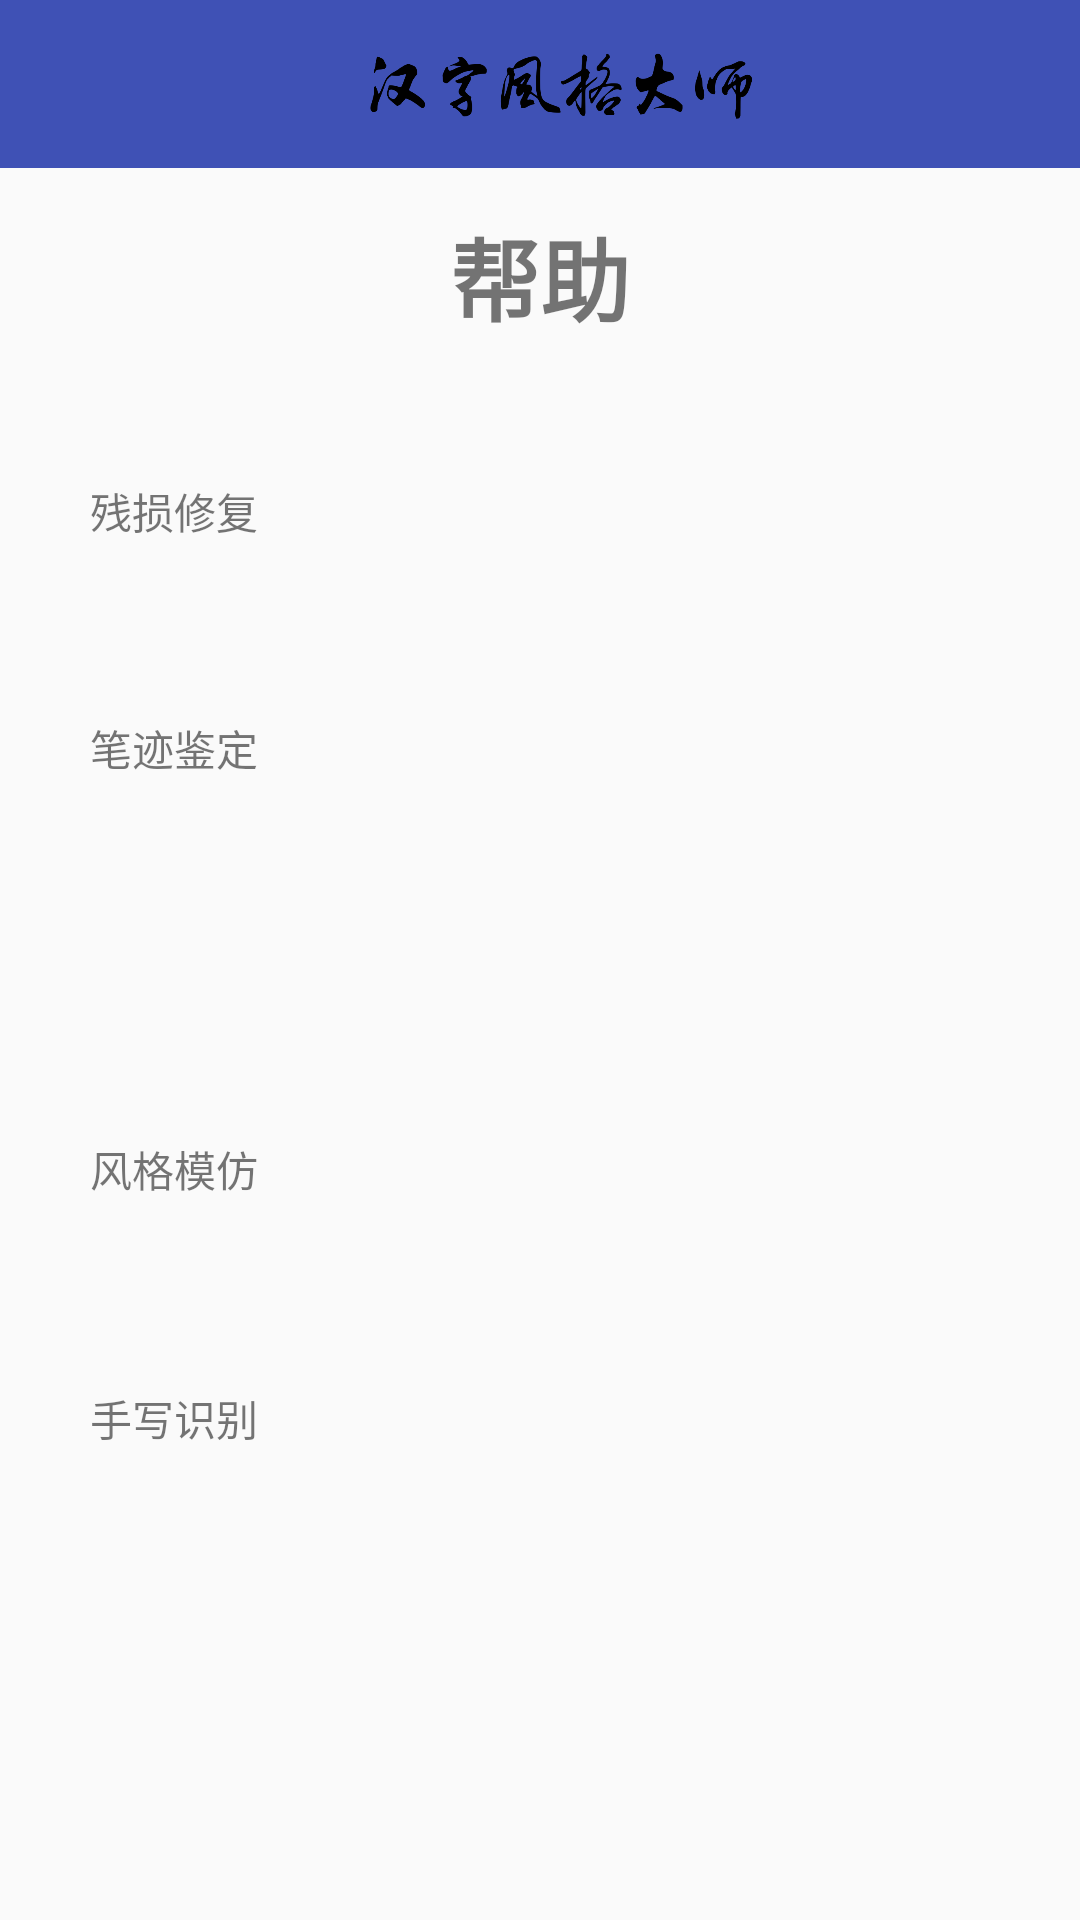

This screen was rendered from an Android layout file. Write that file and the resources it references.
<!-- AndroidManifest.xml: application theme AppTheme -->
<!-- res/layout/activity_help.xml -->
<?xml version="1.0" encoding="utf-8"?>
<RelativeLayout xmlns:android="http://schemas.android.com/apk/res/android"
    xmlns:tools="http://schemas.android.com/tools"
    android:layout_width="match_parent"
    android:layout_height="match_parent"
    android:clipToPadding="true"
    android:fitsSystemWindows="true"
    tools:ignore="ExtraText">
    <include layout="@layout/toolbar_layout" />

    <TextView
        android:id="@+id/help_title"
        android:layout_width="wrap_content"
        android:layout_height="wrap_content"
        android:layout_alignParentTop="true"
        android:layout_centerHorizontal="true"
        android:layout_marginTop="70dp"
        android:textStyle="bold"
        android:textSize="30sp"
        android:text="@string/help_title" />

    <TextView
        android:id="@+id/repair_help"
        android:layout_width="wrap_content"
        android:layout_height="wrap_content"
        android:layout_alignParentStart="true"
        android:layout_alignParentTop="true"
        android:layout_marginStart="30dp"
        android:layout_marginTop="160dp"
        android:text="@string/repair_label" />

    <TextView
        android:id="@+id/identity_help"
        android:layout_width="wrap_content"
        android:layout_height="wrap_content"
        android:layout_alignParentTop="true"
        android:layout_alignStart="@+id/repair_help"
        android:layout_marginTop="239dp"
        android:text="@string/identify_label" />

    <TextView
        android:id="@+id/imitate_help"
        android:layout_width="wrap_content"
        android:layout_height="wrap_content"
        android:layout_alignParentBottom="true"
        android:layout_alignStart="@+id/repair_help"
        android:layout_marginBottom="240dp"
        android:text="风格模仿" />

    <TextView
        android:id="@+id/manufacture_help"
        android:layout_width="wrap_content"
        android:layout_height="wrap_content"
        android:layout_alignParentBottom="true"
        android:layout_alignStart="@+id/repair_help"
        android:layout_marginBottom="157dp"
        android:text="手写识别" />


</RelativeLayout>
<!-- res/layout/toolbar_layout.xml (included above) -->
<?xml version="1.0" encoding="utf-8"?>
<android.support.v7.widget.Toolbar xmlns:android="http://schemas.android.com/apk/res/android"
    xmlns:app="http://schemas.android.com/apk/res-auto"
    android:id="@+id/toolbar"
    android:layout_width="match_parent"
    android:layout_height="?attr/actionBarSize"
    android:background="?attr/colorPrimary"
    android:minHeight="?attr/actionBarSize"
    app:layout_scrollFlags="scroll|enterAlways"
    app:popupTheme="@style/ThemeOverlay.AppCompat.Light"
    app:theme="@style/MyToolBar">

    <ImageView
        android:id="@+id/logo"
        android:layout_width="wrap_content"
        android:layout_height="30dp"
        android:src="@drawable/logo" />

</android.support.v7.widget.Toolbar>
<!-- resources referenced by this layout -->
<resources>
  <!-- drawable logo: png bitmap (drawable, 21747 bytes) -->
  <string name="help_title">帮助</string>
  <string name="identify_label">笔迹鉴定</string>
  <string name="repair_label">残损修复</string>
  <style name="MyToolBar" parent="@android:style/Widget.Holo.Light.ActionBar">
          <item name="android:background">?colorPrimary</item>
          <item name="android:textColorPrimary">@android:color/darker_gray</item>
          <item name="android:textColorSecondary">@android:color/darker_gray</item>
          <item name="colorControlActivated">@android:color/darker_gray</item>
      </style>
  <style name="AppTheme" parent="Theme.AppCompat.Light.NoActionBar">
          
          <item name="colorPrimary">@color/colorPrimary</item>
          <item name="colorPrimaryDark">@color/colorPrimaryDark</item>
          <item name="colorAccent">@color/colorAccent</item>
      </style>
  <color name="colorPrimary">#3F51B5</color>
  <color name="colorPrimaryDark">#303F9F</color>
  <color name="colorAccent">#FF00FF</color>
</resources>
